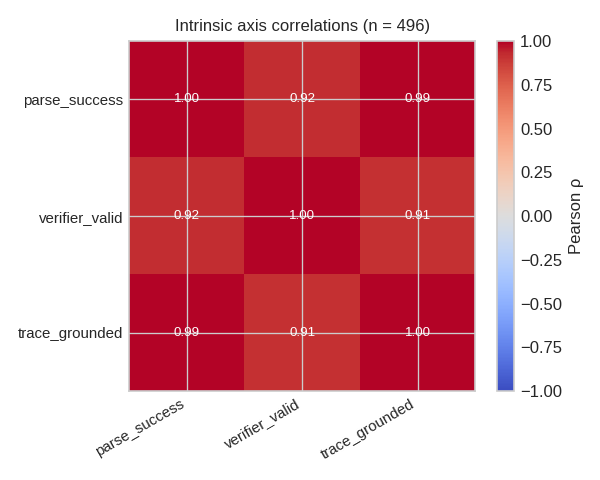

Source data for this figure (header and first rows):
axis_a, axis_b, pearson_r, phi, agreement_count, n
parse_success, verifier_valid, 0.9182, 0.9182, 484, 496
parse_success, trace_grounded, 0.9925, 0.9925, 495, 496
verifier_valid, trace_grounded, 0.911, 0.911, 483, 496
